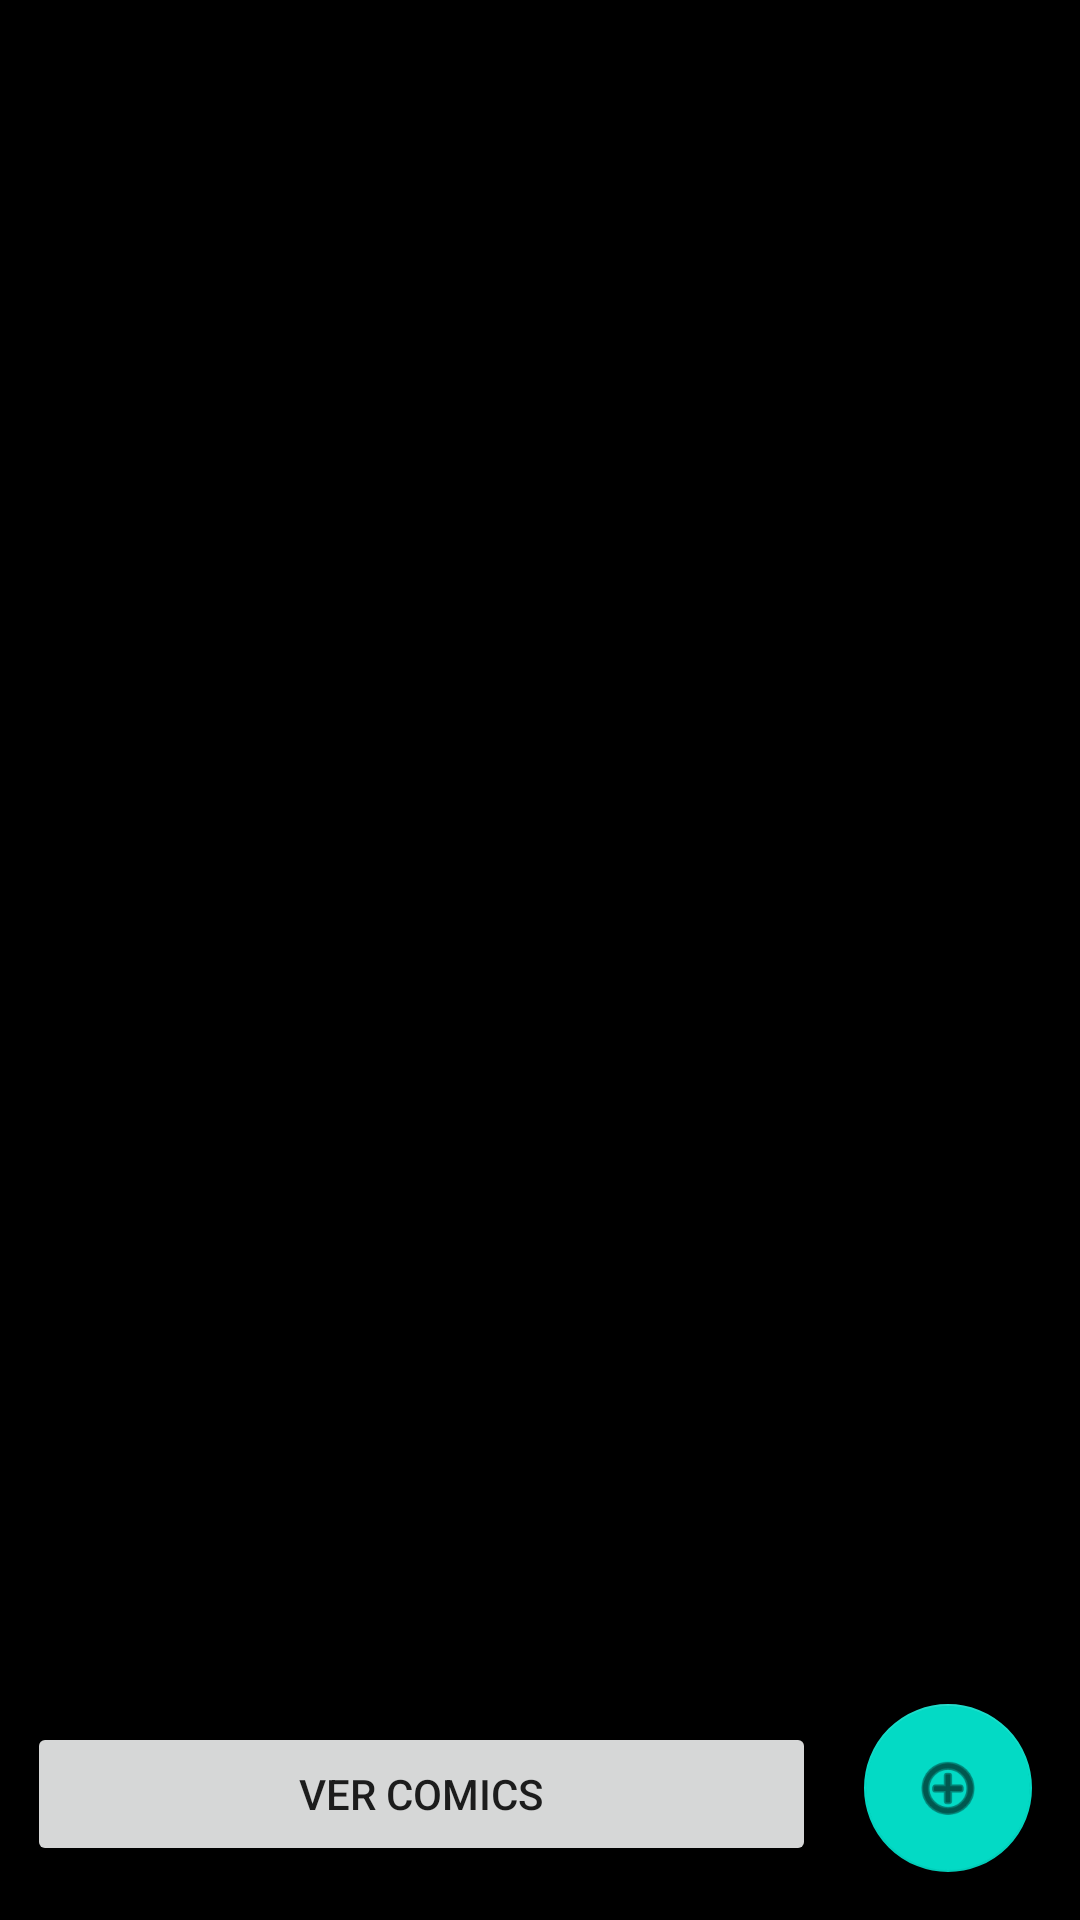

The Android layout XML behind this screen, and the referenced resources:
<!-- AndroidManifest.xml: application theme Theme.Ejercicio1 -->
<!-- res/layout/fragment_personaje.xml -->
<?xml version="1.0" encoding="utf-8"?>
<RelativeLayout xmlns:android="http://schemas.android.com/apk/res/android"
    xmlns:app="http://schemas.android.com/apk/res-auto"
    xmlns:tools="http://schemas.android.com/tools"
    android:layout_width="match_parent"
    android:layout_height="match_parent"
    android:orientation="vertical"
    android:background="@color/black"
    tools:context=".ui.personaje.PersonajeFragment">

    <androidx.recyclerview.widget.RecyclerView
        android:id="@+id/recycler"
        android:layout_width="match_parent"
        android:layout_height="match_parent"
        app:layoutManager="androidx.recyclerview.widget.GridLayoutManager"
        app:spanCount="1"
        tools:listitem="@layout/view_personaje_item" />

    <com.google.android.material.progressindicator.CircularProgressIndicator
        android:id="@+id/progress"
        android:layout_width="wrap_content"
        android:layout_height="wrap_content"
        android:indeterminate="true"
        android:visibility="gone"
        android:layout_gravity="center" />

    <LinearLayout
        android:layout_width="match_parent"
        android:layout_height="match_parent"
        android:orientation="horizontal">

        <Button
            android:id="@+id/comicsButton"
            android:layout_width="295dp"
            android:layout_height="wrap_content"
            android:layout_gravity="bottom|start"
            android:layout_marginLeft="9dp"
            android:layout_marginBottom="9dp"
            android:layout_weight="1"
            android:text="Ver Comics" />

        <com.google.android.material.floatingactionbutton.FloatingActionButton
            android:id="@+id/addButton"
            android:layout_width="wrap_content"
            android:layout_height="wrap_content"
            android:layout_gravity="bottom|end"
            android:layout_margin="16dp"
            android:clickable="true"
            android:src="@android:drawable/ic_menu_add"
            android:visibility="visible"
            tools:visibility="visible" />
    </LinearLayout>

</RelativeLayout>
<!-- res/layout/view_personaje_item.xml (included above) -->
<?xml version="1.0" encoding="utf-8"?>
<LinearLayout xmlns:android="http://schemas.android.com/apk/res/android"
    xmlns:app="http://schemas.android.com/apk/res-auto"
    xmlns:tools="http://schemas.android.com/tools"
    android:layout_width="match_parent"
    android:layout_height="wrap_content"
    android:layout_marginBottom="10dp"
    android:background="#8C3C3C"
    android:orientation="horizontal">

    <androidx.cardview.widget.CardView
        android:layout_width="155dp"
        android:layout_height="155dp"
        android:layout_marginLeft="20dp"
        app:cardCornerRadius="250dp"
        android:layout_gravity="center"
        app:cardBackgroundColor="@color/white" >

        <androidx.cardview.widget.CardView
            android:layout_width="150dp"
            android:layout_height="150dp"
            app:cardCornerRadius="250dp"
            android:layout_gravity="center" >

            <ImageView
                android:id="@+id/foto"
                android:layout_width="match_parent"
                android:layout_height="225dp"
                android:scaleY="3"
                android:scaleX="3"
                android:scaleType="fitCenter"
                android:adjustViewBounds="true"
                tools:srcCompat="@tools:sample/avatars" />

        </androidx.cardview.widget.CardView>

    </androidx.cardview.widget.CardView>

    <LinearLayout
        android:layout_width="match_parent"
        android:layout_height="match_parent"
        android:layout_weight="1"
        android:orientation="vertical">

        <TextView
            android:id="@+id/nombrePersonaje"
            android:layout_width="match_parent"
            android:layout_height="105dp"
            android:gravity="center_horizontal|center_vertical"
            android:text="TextView"
            android:textAppearance="@style/TextAppearance.AppCompat.Large"
            android:textColor="#FFFFFF" />

        <Button
            android:id="@+id/borrarPersonajeButton"
            android:layout_width="50dp"
            android:layout_height="50dp"
            android:layout_gravity="bottom|end"
            android:layout_marginStart="16dp"
            android:layout_marginBottom="16dp"
            android:clickable="true"
            android:background="@android:drawable/ic_menu_delete"
            android:visibility="visible"
            tools:visibility="visible" />

    </LinearLayout>

</LinearLayout>
<!-- resources referenced by this layout -->
<resources>
  <color name="black">#FF000000</color>
  <color name="white">#FFFFFFFF</color>
  <style name="Theme.Ejercicio1" parent="Theme.MaterialComponents.DayNight.DarkActionBar">
          
          <item name="colorPrimary">@color/comicut_color</item>
          <item name="colorPrimaryVariant">@color/purple_700</item>
          <item name="colorOnPrimary">@color/white</item>
          
          <item name="colorSecondary">@color/teal_200</item>
          <item name="colorSecondaryVariant">@color/teal_700</item>
          <item name="colorOnSecondary">@color/black</item>
          
          <item name="android:statusBarColor">?attr/colorPrimaryVariant</item>
          
      </style>
  <color name="comicut_color">#B33F3F</color>
  <color name="purple_700">#FF3700B3</color>
  <color name="teal_200">#FF03DAC5</color>
  <color name="teal_700">#FF018786</color>
</resources>
